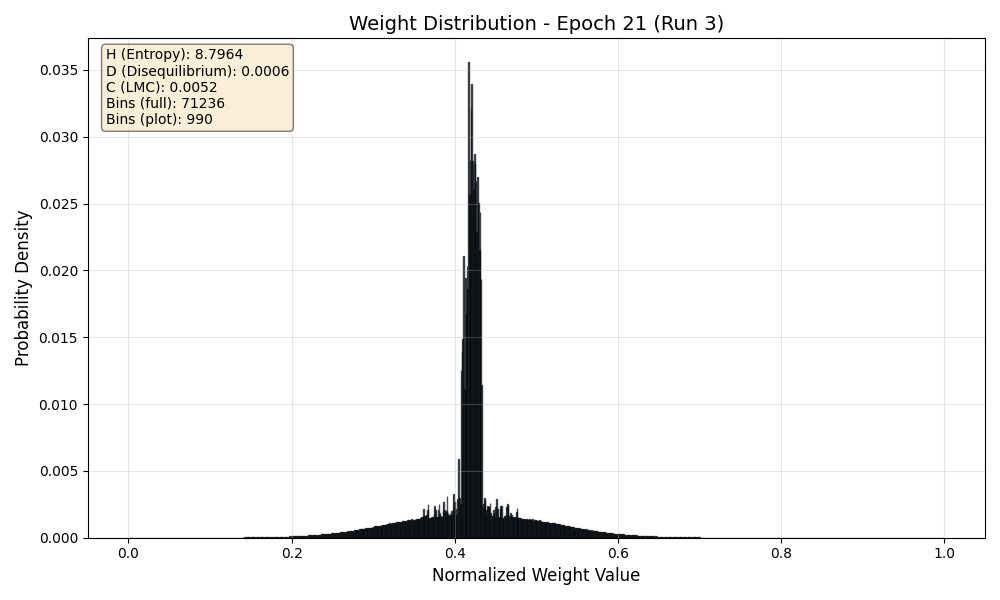

The file beside this chart, header and first rows:
Bin_Center, Probability
0.000007019, 0.00000003454
0.00002106, 0.0000000001
0.00003509, 0.0000000001
0.00004913, 0.0000000001
0.00006317, 0.0000000001
0.00007721, 0.0000000001
0.00009125, 0.0000000001
0.0001053, 0.0000000001
0.0001193, 0.0000000001
0.0001334, 0.0000000001
0.0001474, 0.0000000001
0.0001614, 0.0000000001
0.0001755, 0.0000000001
0.0001895, 0.0000000001
0.0002035, 0.0000000404
0.0002176, 0.00000008481
0.0002316, 0.00000004748
0.0002457, 0.00000002317
0.0002597, 0.00000001136
0.0002737, 0.0000000001
0.0002878, 0.00000003116
0.0003018, 0.000000003375
0.0003159, 0.0000000001
0.0003299, 0.0000000001
0.0003439, 0.0000000001
0.000358, 0.0000000001
0.000372, 0.0000000001
0.000386, 0.0000000001
0.0004001, 0.0000000001
0.0004141, 0.0000000001
0.0004282, 0.0000000001
0.0004422, 0.0000000001
0.0004562, 0.0000000001
0.0004703, 0.0000000001
0.0004843, 0.0000000001
0.0004983, 0.0000000001
0.0005124, 0.0000000001
0.0005264, 0.0000000001
0.0005405, 0.0000000001
0.0005545, 0.0000000001
0.0005685, 0.0000000001
0.0005826, 0.0000000001
0.0005966, 0.0000000001
0.0006106, 0.0000000001
0.0006247, 0.0000000001
0.0006387, 0.0000000001
0.0006528, 0.0000000001
0.0006668, 0.0000000001
0.0006808, 0.0000000001
0.0006949, 0.0000000001
0.0007089, 0.0000000001
0.0007229, 0.0000000001
0.000737, 0.0000000001
0.000751, 0.0000000001
0.0007651, 0.0000000001
0.0007791, 0.0000000001
0.0007931, 0.0000000001
0.0008072, 0.0000000001
0.0008212, 0.0000000001
0.0008353, 0.0000000001
... 71,176 more rows
